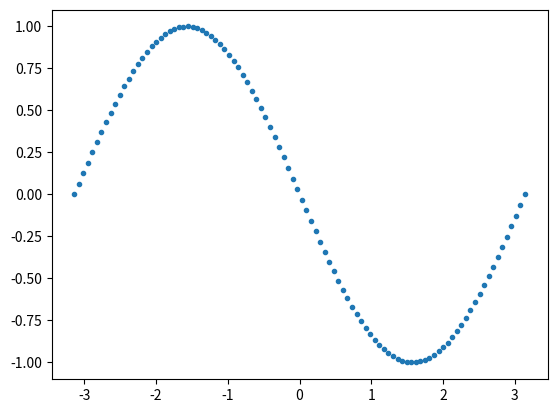

Generate this figure with matplotlib: (Note: this script raises an exception after producing the figure.)
import numpy as np
import matplotlib.pyplot as plt
#Make a sinusoid point cloud
t = np.linspace(0, 2*np.pi, 100)
X = np.zeros((2, len(t)))
X[0, :] = t
X[1, :] = np.sin(t)
#Mean-center
X = X-np.mean(X, 1)[:, None]
#Do PCA
D = X.dot(X.T) #X*X Transpose
[eigs, V] = np.linalg.eig(D) #Eigenvectors in columns
eigs = np.sqrt(eigs/X.shape[1]) #Make average dot product length
#Scale columns by eigenvectors
V = V*eigs[None, :]
plt.plot(X[0, :], X[1, :], '.'); plt.hold(True)
#First eigvec is in first column, second in second
plt.arrow(0, 0, V[0, 0], V[1, 0], ec = 'r')
plt.arrow(0, 0, V[0, 1], V[1, 1], ec = 'g')
plt.axes().set_aspect('equal', 'datalim'); plt.show()
